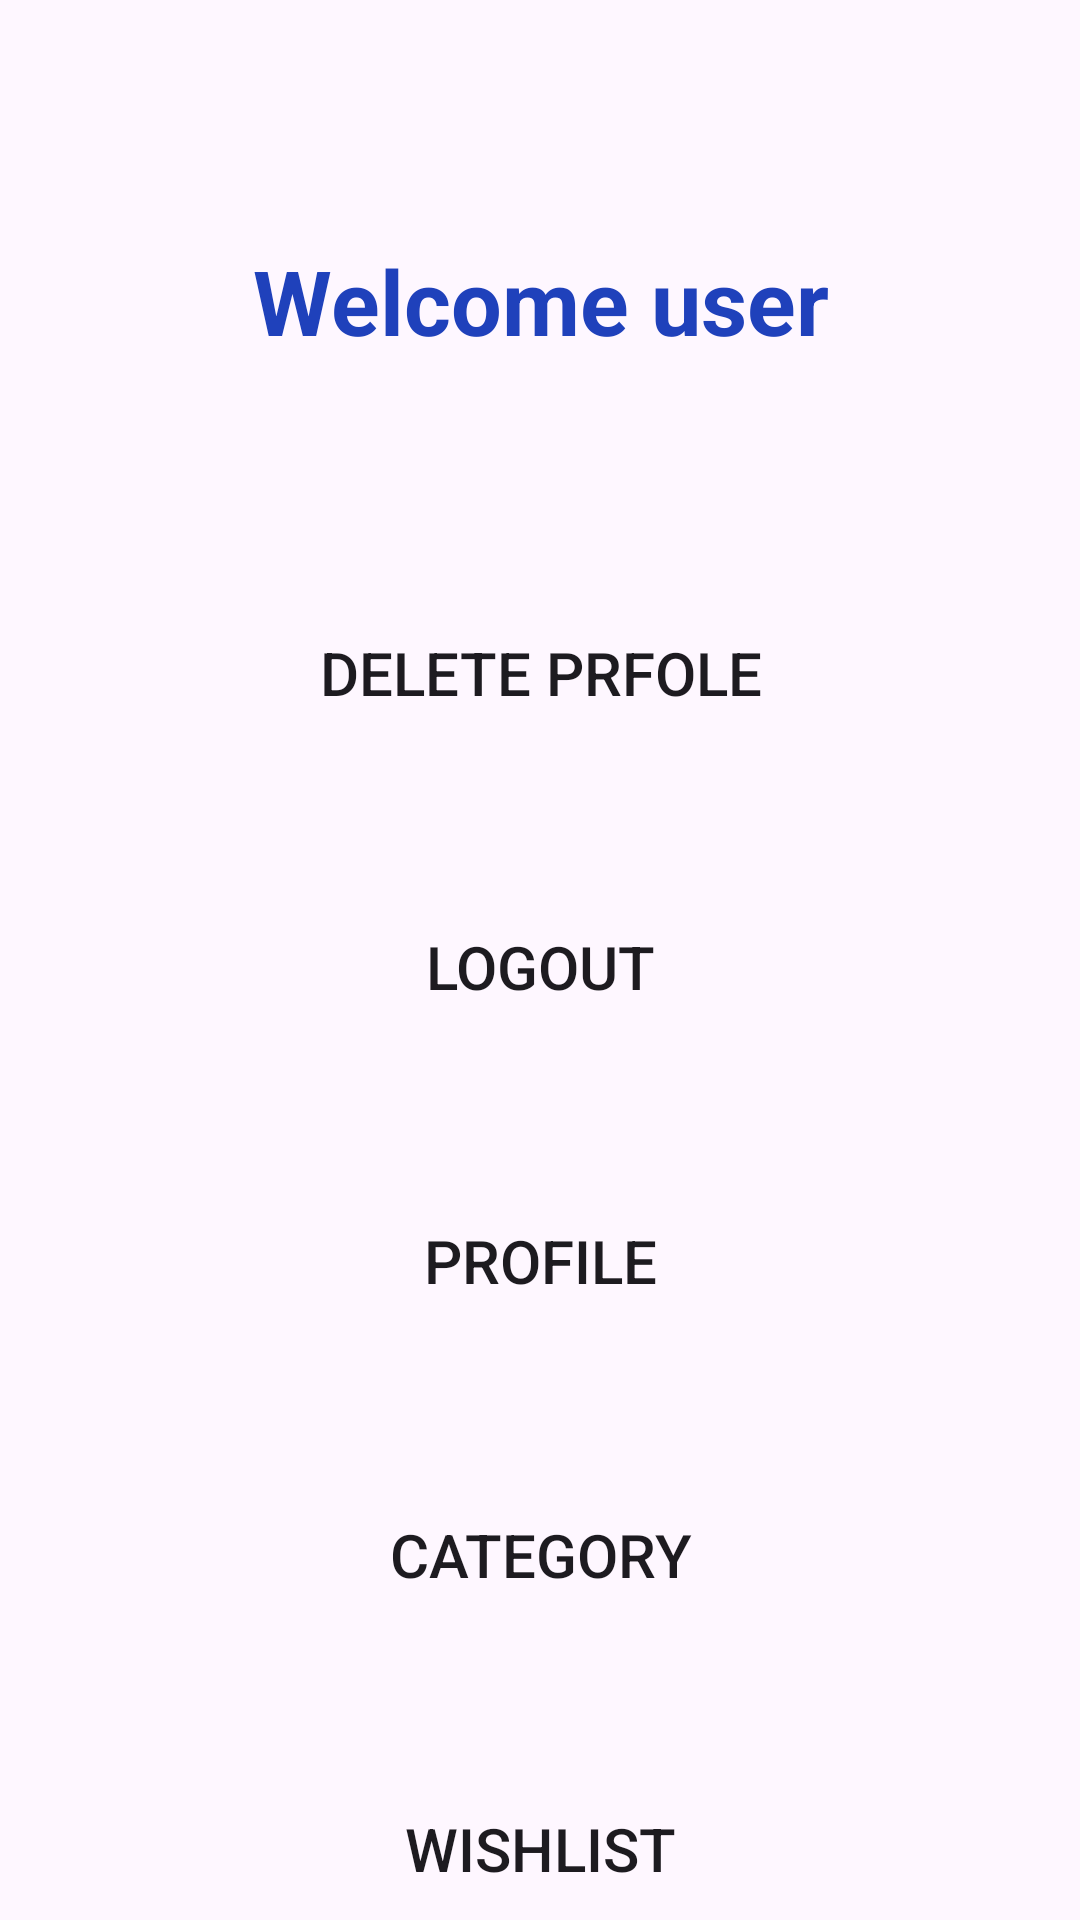

Produce the Android XML layout that renders to this screen, including the resource entries it uses.
<!-- AndroidManifest.xml: application theme Theme.MasterB2App -->
<!-- res/layout/activity_dashboard.xml -->
<?xml version="1.0" encoding="utf-8"?>
<LinearLayout xmlns:android="http://schemas.android.com/apk/res/android"
    xmlns:app="http://schemas.android.com/apk/res-auto"
    xmlns:tools="http://schemas.android.com/tools"
    android:id="@+id/main"
    android:layout_width="match_parent"
    android:layout_height="match_parent"
    tools:context=".DashboardActivity"
    android:orientation="vertical">

    <TextView
        android:id="@+id/dashboard_welcome"
        android:layout_width="match_parent"
        android:layout_height="wrap_content"
        android:text="Welcome user"
        android:gravity="center"
        android:textSize="30dp"
        android:textStyle="bold"
        android:textColor="#1F41BB"
        android:layout_marginTop="80dp"
        android:layout_marginBottom="30dp"/>

    <Button
        android:id="@+id/dashboard_delete"
        android:layout_width="match_parent"
        android:layout_height="wrap_content"
        android:text="DELETE PRFOLE"
        android:textSize="20dp"
        android:layout_marginTop="50dp"
        android:layout_marginHorizontal="20dp"
        android:padding="10dp"
        android:background="@drawable/custom_button"
        app:backgroundTint="@null"/>
    <Button
        android:id="@+id/dashboard_logout"
        android:layout_width="match_parent"
        android:layout_height="wrap_content"
        android:text="LOGOUT"
        android:textSize="20dp"
        android:layout_marginTop="50dp"
        android:layout_marginHorizontal="20dp"
        android:padding="10dp"
        android:background="@drawable/custom_button"
        app:backgroundTint="@null"/>

    <Button
        android:id="@+id/dashboard_profile"
        android:layout_width="match_parent"
        android:layout_height="wrap_content"
        android:text="PROFILE"
        android:textSize="20dp"
        android:layout_marginTop="50dp"
        android:layout_marginHorizontal="20dp"
        android:padding="10dp"
        android:background="@drawable/custom_button"
        app:backgroundTint="@null"/>


    <Button
        android:id="@+id/dashboard_category"
        android:layout_width="match_parent"
        android:layout_height="wrap_content"
        android:text="CATEGORY"
        android:textSize="20dp"
        android:layout_marginTop="50dp"
        android:layout_marginHorizontal="20dp"
        android:padding="10dp"
        android:background="@drawable/custom_button"
        app:backgroundTint="@null"/>

    <Button
        android:id="@+id/dashboard_wishlist"
        android:layout_width="match_parent"
        android:layout_height="wrap_content"
        android:text="WISHLIST"
        android:textSize="20dp"
        android:layout_marginTop="50dp"
        android:layout_marginHorizontal="20dp"
        android:padding="10dp"
        android:background="@drawable/custom_button"
        app:backgroundTint="@null"/>


</LinearLayout>
<!-- resources referenced by this layout -->
<resources>
  <style name="Theme.MasterB2App" parent="Base.Theme.MasterB2App" />
  <style name="Base.Theme.MasterB2App" parent="Theme.Material3.DayNight.NoActionBar">
          
          
      </style>
</resources>
